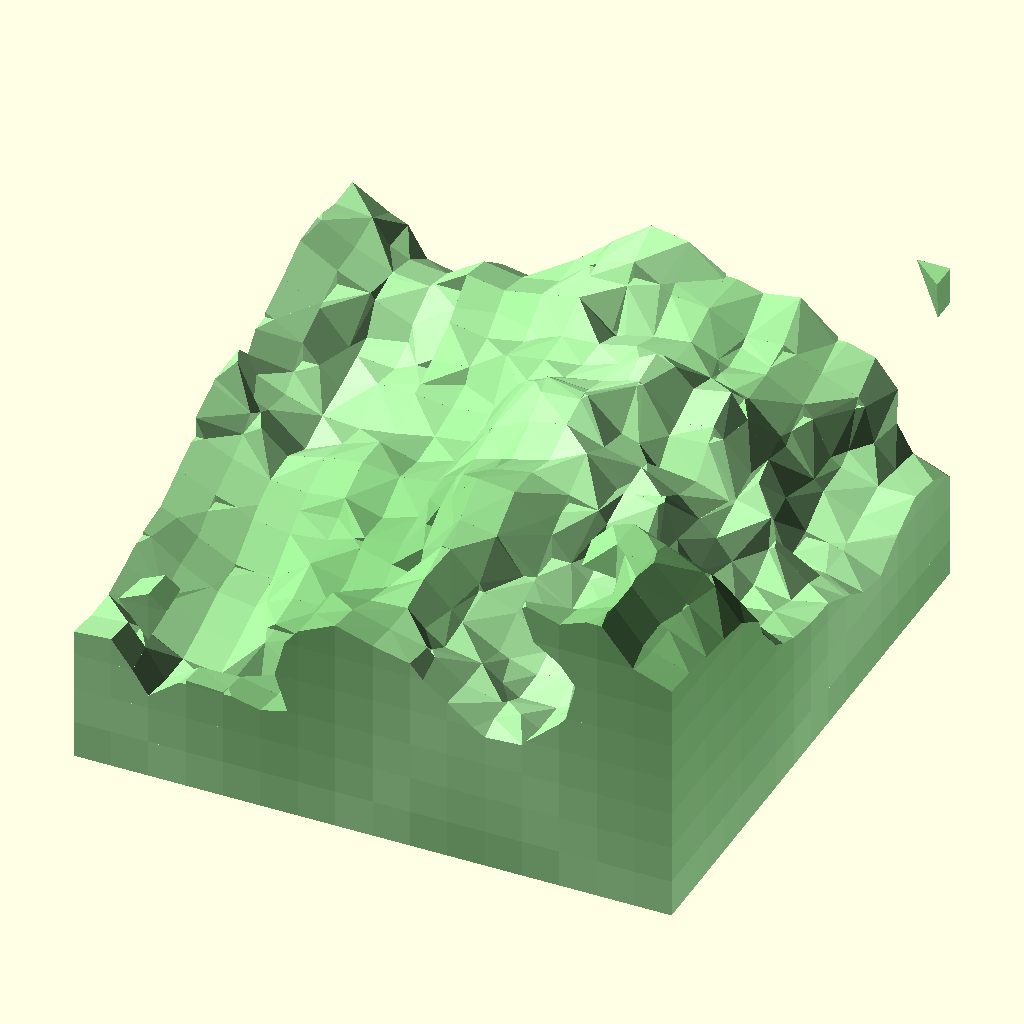
Cell 1: the model at its default parameters.
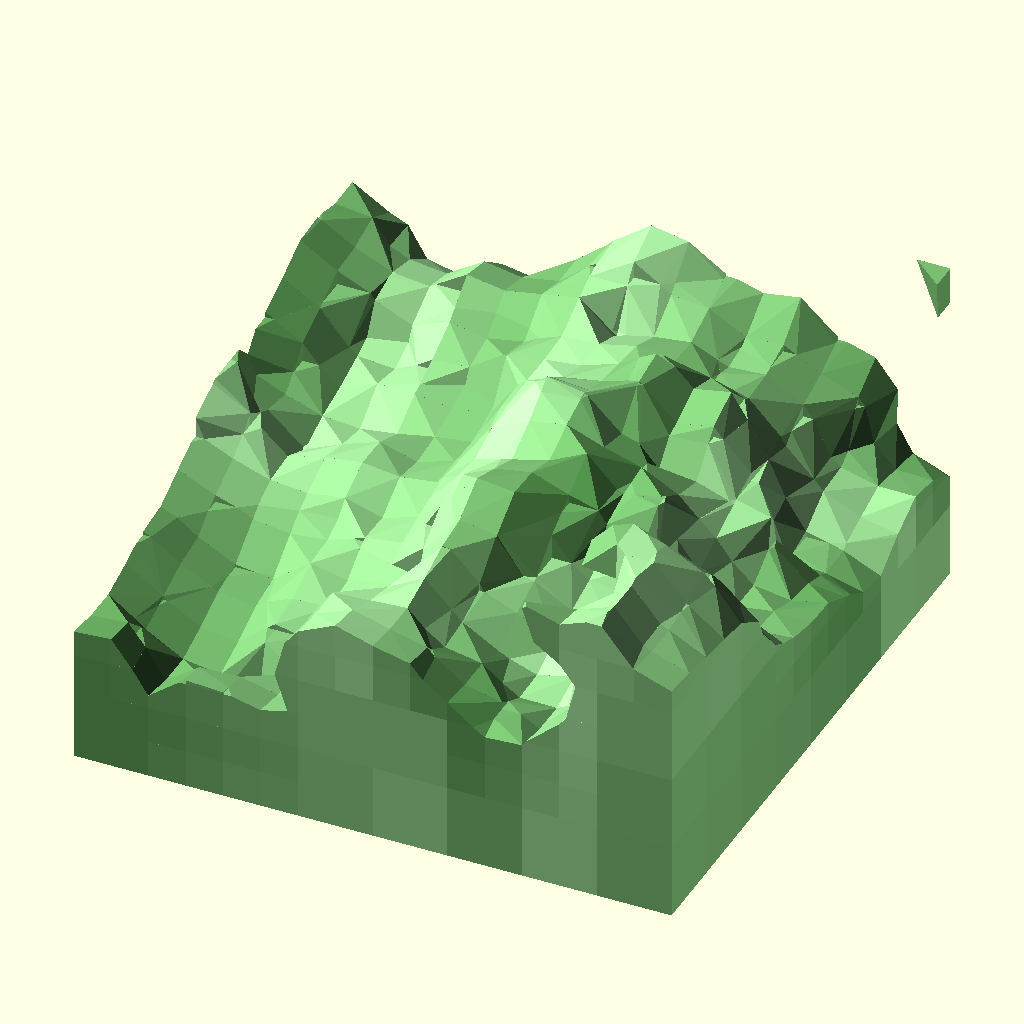
Cell 2: the same model with MinSubdivisions = 0.
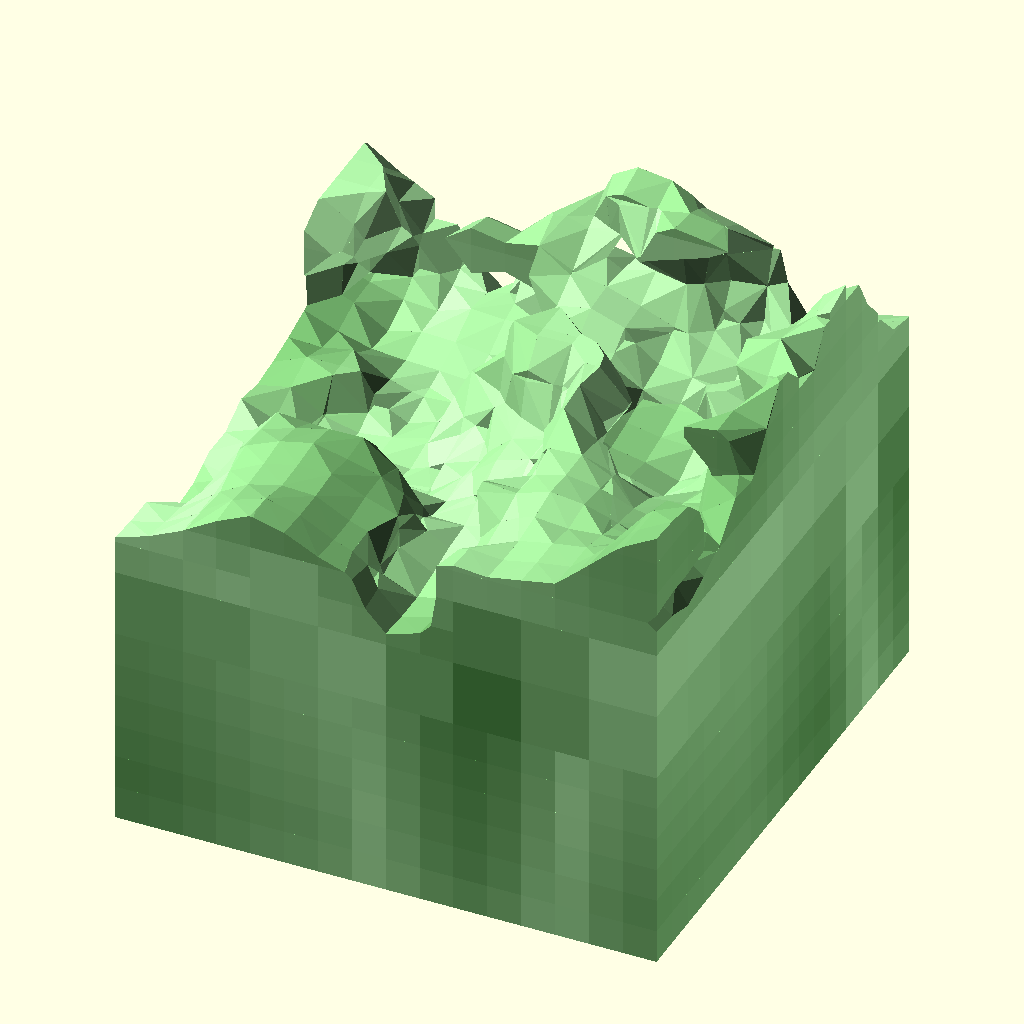
Cell 3: the same model with Threshold = 1.
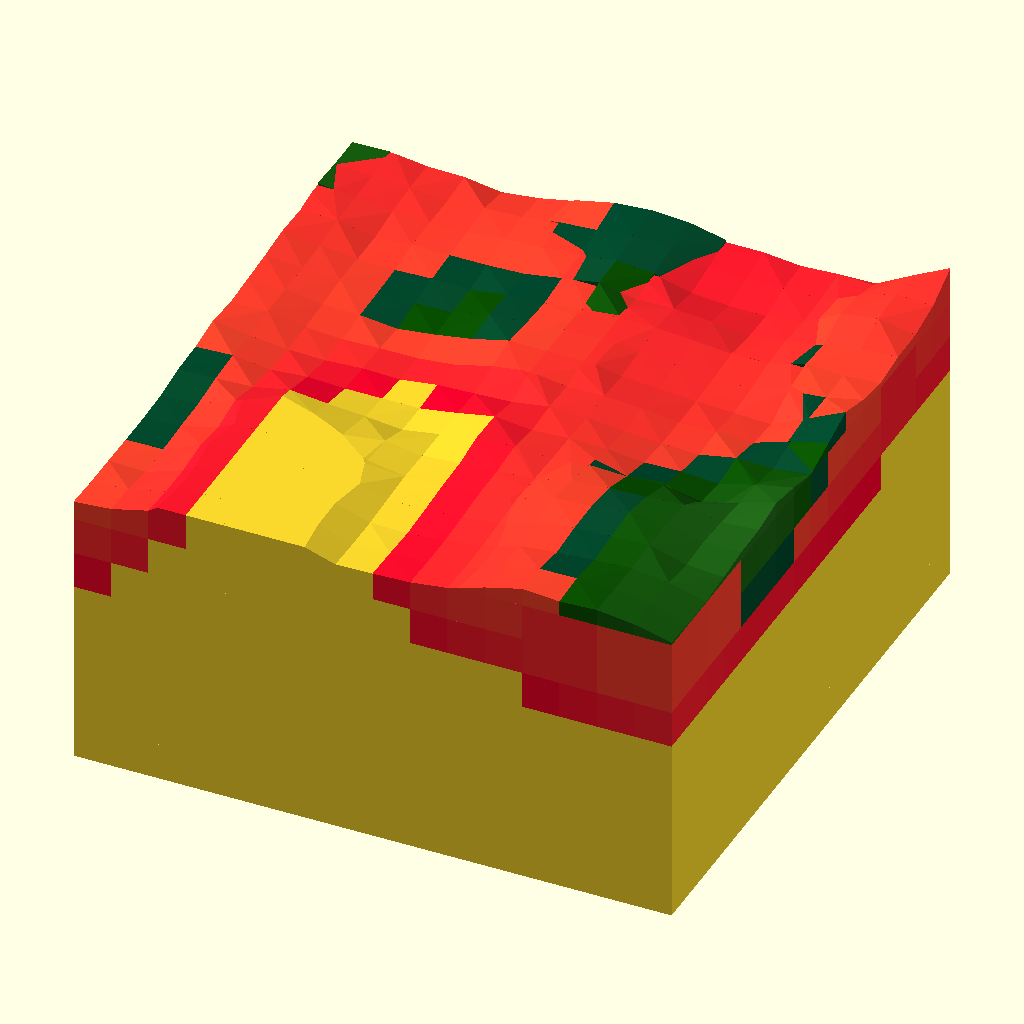
Cell 4: Zfalloff = 1 (everything else at default).
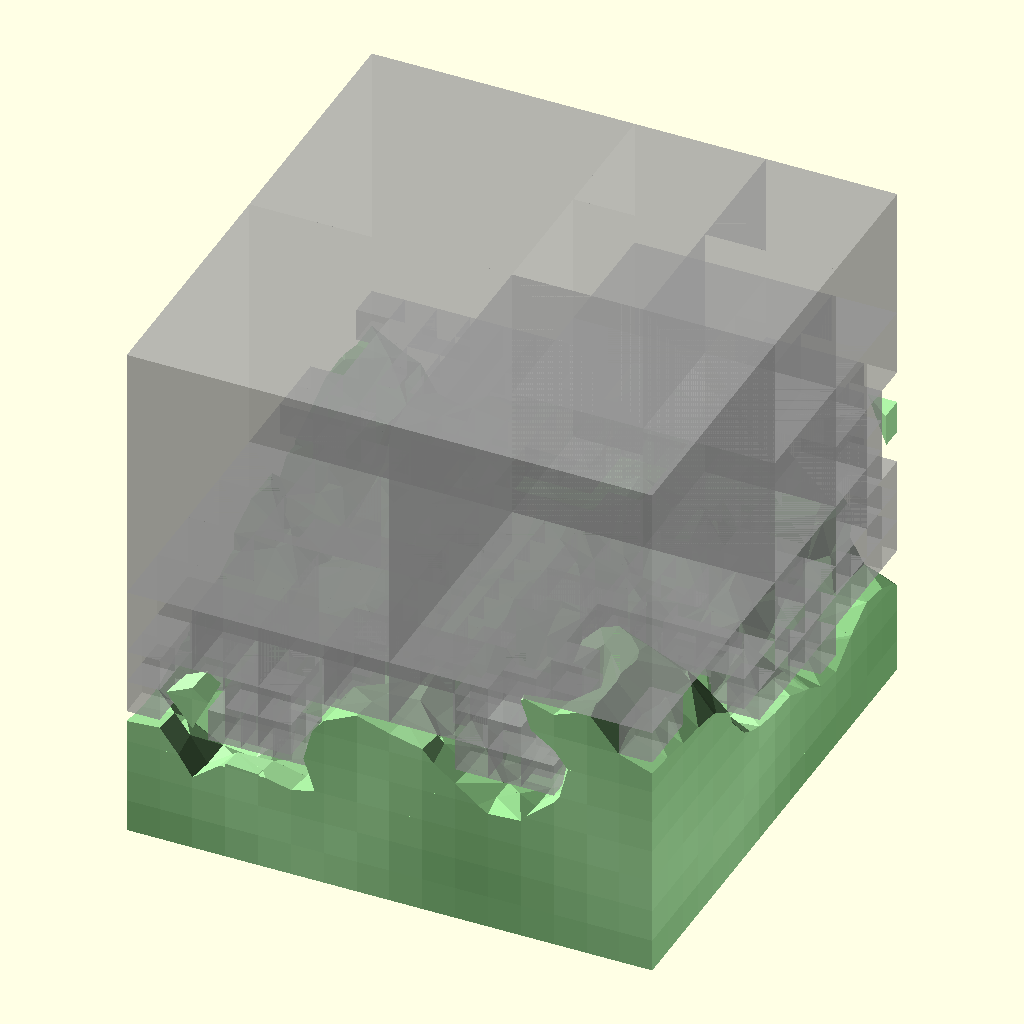
Cell 5: the same model with Diagnostic = true.
The same orthographic view direction (rotation 55°, 0°, 25°; colour scheme Cornfield) for every cell, with the view re-fitted per cell, so scale and position can differ between cells.
OpenSCAD source file attic/Downloads/TerrainTile/TerrainTile.scad:
/*
TerrainTile.scad
Public Domain Code
Based on Metaballs By: William A Adams 	4 June 2011

This code is a simplified implementation of "Marching Cubes" over Noise + a Z gradient. A isosurface which is the interaction of the Noise field in tree octaves: half, one and four. All Cubes are tested and a joint hull is generated of each corner that lies inside the threshold  of the metaball 

*/

randseed=3798753;
Resolution =1; 
tileX=0;
tileY=0;
MinSubdivisions=3;//[0:1:5] 
Threshold = 0.40;// [0:0.01:1]
// Allways clamped to powers of two of resolution 
tilesize=16;//[1:1:64] 
// Small Medium Large
octavebalance=[40,150,280];
Zcutoff=5;
Zfalloff=0.1909;// [0:0.001:1]
Zoffset=3;
Diagnostic=false; 
colorseed=rands(0, 49709639, 1)[0]; 
DrawMetaballs( Threshold,tileX*f2(tilesize),tileY*f2(tilesize),-1,tilesize); 

/// end


module DrawMetaballs( Threshold,sx,sy,sz,sSize){
// clamp everyting to multiples and powers of resolution
x=f(sx);
y=f(sy);
    z=f(sz);
    Size=f2(sSize);
   // echo ( Threshold,x,y,z,Size);
DrawSubMetaballs( Threshold,x,y,z,Size); 
}
module DrawSubMetaballs( Threshold,x,y,z,Size,i=0) {    



suma = Octavenoice (x, y, z);
sumb = Octavenoice (x + Size, y, z );
sumc = Octavenoice (x, y + Size, z);
sumd = Octavenoice (x + Size, y + Size, z);
sume = Octavenoice (x, y, z + Size);
sumf = Octavenoice (x + Size, y, z + Size);
sumg = Octavenoice (x, y + Size, z + Size);
sumh = Octavenoice (x + Size, y + Size, z + Size);
sumcolor =[0.1,1,0]*0.3+0.7*[1-abs(Sweetnoise (x/5, y/5, z/5,colorseed+27)),1-abs(Sweetnoise (x/5, y/5, z/5,colorseed+13)),1-abs(Sweetnoise (x/5, y/5, z/5,colorseed))];




// test for empty and full Cubes
 if (i<=MinSubdivisions&&z<Zcutoff) { 
    h=Size*0.5  ;
    DrawSubMetaballs( Threshold,x,y,z,h,i+1);
    DrawSubMetaballs( Threshold,x+h,y,z,h,i+1);
    DrawSubMetaballs( Threshold,x,y+h,z,h,i+1);
    DrawSubMetaballs( Threshold,x+h,y+h,z,h,i+1);
    
    DrawSubMetaballs( Threshold,x,y,z+h,h,i+1);
    DrawSubMetaballs( Threshold,x+h,y,z+h,h,i+1);
    DrawSubMetaballs( Threshold,x,y+h,z+h,h,i+1);
    DrawSubMetaballs( Threshold,x+h,y+h,z+h,h,i+1);
    
    }else {
    
if (  suma >=  Threshold && sumb >=  Threshold && sumc >=  Threshold && sumd >=  Threshold && sume >=  Threshold && sumf >=  Threshold && sumg >=  Threshold && sumh >=  Threshold) {if (Diagnostic){translate([x, y, z]) %cube(Size);}} 
else if ( suma < Threshold && sumb < Threshold && sumc < Threshold && sumd < Threshold && sume < Threshold && sumf < Threshold && sumg < Threshold && sumh < Threshold) {
translate([x, y, z])  color(sumcolor) cube(Size);} 


else if(Size>Resolution){ 
    h=Size*0.5  ;
    DrawSubMetaballs( Threshold,x,y,z,h,i+1);
    DrawSubMetaballs( Threshold,x+h,y,z,h,i+1);
    DrawSubMetaballs( Threshold,x,y+h,z,h,i+1);
    DrawSubMetaballs( Threshold,x+h,y+h,z,h,i+1);
    
    DrawSubMetaballs( Threshold,x,y,z+h,h,i+1);
    DrawSubMetaballs( Threshold,x+h,y,z+h,h,i+1);
    DrawSubMetaballs( Threshold,x,y+h,z+h,h,i+1);
    DrawSubMetaballs( Threshold,x+h,y+h,z+h,h,i+1);}
else { 

    // For every corner inside treshold make and mirror a corner piece, hull the lot.
   //echo(sumcolor);
    color(sumcolor)hull(){
        
        sab=inter(suma,sumb,Threshold)*Size;
sac=inter(suma,sumc,Threshold)*Size;
sae=inter(suma,sume,Threshold)*Size;
sba=inter(sumb,suma,Threshold)*Size;
sbd=inter(sumb,sumd,Threshold)*Size;
sbf=inter(sumb,sumf,Threshold)*Size;
sca=inter(sumc,suma,Threshold)*Size;
scd=inter(sumc,sumd,Threshold)*Size;
scg=inter(sumc,sumg,Threshold)*Size;
sdb=inter(sumd,sumb,Threshold)*Size;
sdc=inter(sumd,sumc,Threshold)*Size;
sdh=inter(sumd,sumh,Threshold)*Size;
sea=inter(sume,suma,Threshold)*Size;
seg=inter(sume,sumg,Threshold)*Size;
sef=inter(sume,sumf,Threshold)*Size;
sfh=inter(sumf,sumh,Threshold)*Size;
sfe=inter(sumf,sume,Threshold)*Size;
sfb=inter(sumf,sumb,Threshold)*Size;
sge=inter(sumg,sume,Threshold)*Size;
sgh=inter(sumg,sumh,Threshold)*Size;
sgc=inter(sumg,sumc,Threshold)*Size;
shg=inter(sumh,sumg,Threshold)*Size;
shf=inter(sumh,sumf,Threshold)*Size;
shd=inter(sumh,sumd,Threshold)*Size;
if (suma < Threshold){    translate([x, y, z])  Corner(sab,sac,sae);}
if (sumb < Threshold){    translate([x + Size, y, z])  Corner(-sba,sbd,sbf);}
if (sumc < Threshold){  translate([x, y + Size, z])  Corner(scd,-sca,scg);}
if (sumd < Threshold){    translate([x + Size, y + Size, z]) Corner(-sdc,-sdb,sdh);}
    
if (sume < Threshold){   translate([x, y, z + Size])  Corner(sef,seg,-sea);}
if (sumf < Threshold){   translate([x + Size, y, z + Size])  Corner(-sfe,sfh,-sfb);}
if (sumg < Threshold){    translate([x, y + Size, z + Size])  Corner(sgh,-sge,-sgc);}
if (sumh < Threshold){    translate([x + Size, y + Size, z + Size]) Corner(-shg,-shf,-shd);}
}
    }
}}


//Corner piece
module Corner(u=0.5,v=0.5,w=0.5) {scale([u,v,w])
polyhedron
    (points = [	       [0,0,0],[1,0,0],[0,1,0],[0,0,1],],      faces = [		  [0,0,1],[0,0,2],[0,0,3],[1,2,3]
		  ]
     );}
     
     function lim31(l, v) = v / len3(v) * l;
     function len3(v) = sqrt(pow(v[0], 2) + pow(v[1], 2) + pow(v[2], 2));
// Random color

function Lotto(i) = [rands(i*30,i*30+ 30, 1)[0],rands(0, 65, 1)[0],rands(0, 75, 1)[0],rands(21, 24, 1)[0]];

//Field function
     function ColorField3D(x, y, z, BallSack,Colorsack, i) = (i == 0) ? Powercolor(x, y, z, BallSack[0])*Colorsack[0]: Powercolor(x, y, z, BallSack[i])*Colorsack[i] + ColorField3D(x, y, z, BallSack,Colorsack, i - 1);

function Powercolor(x, y, z, Ball) = (Ball[3] / sqrt((x - Ball[0]) * (x - Ball[0]) + (y - Ball[1]) * (y - Ball[1]) + (z - Ball[2]) * (z - Ball[2]))); 
     
//function Powerball(x, y, z, Ball) = (Ball[3] / sqrt((x - Ball[0]) * (x - Ball[0]) + (y - Ball[1]) * (y - Ball[1]) + (z - Ball[2]) * (z - Ball[2])));
 function Powerball(x, y, z, Ball)   = Coldnoise (x,y,z);
// Recursive Field Evaluation
function BallField3D(x, y, z, BallSack, i) = (i == 0) ? Powerball(x, y, z, BallSack[0]): Powerball(x, y, z, BallSack[i]) + BallField3D(x, y, z, BallSack, i - 1);
function rndc() = [round(rands(0, 2, 1)[0])/2, round(rands(0, 2, 1)[0])/2, round(rands(0, 2, 1)[0])/2];
     //interpolate
function inter(t,r,Threshold)=(t==r)?1:(t>Threshold)?(r<Threshold)? abs(Threshold-t)/abs(t-r) :0 :(r>Threshold)? abs(Threshold-t)/abs(t-r) :1 ;
// Recursive find min/max extremes
function findMax(v, select, i = 0) = ((i + 1) < len(v)) ? max(v[i][select] + abs(v[i][3]) + Resolution, findMax(v, select, i + 1)): v[i][select] + abs(v[i][3]) + Resolution;
function findMin(v, select, i = 0) = ((i + 1) < len(v)) ? min(v[i][select] - abs(v[i][3]) - Resolution, findMin(v, select, i + 1)): v[i][select] - abs(v[i][3]) - Resolution;
function Coldnoise (x,y,z,seed=69940 )= 
((3754853343/((abs((floor(x+40)) ))+1))%1
+(3628273133/((abs((floor(y+44) ) ))+1) )%1
+(3500450271/((abs((floor(z+46 )) ))+1) )%1
+(3367900313/(abs(seed)+1) )/1)%1 ;

function Sweetnoise (x,y,z,seed=69840)=(z-Zoffset)*Zfalloff+tril( SC3(x-floor(x)), (SC3(y-floor(y))), (SC3(z-floor(z))),
    Coldnoise ((x ) ,(y ) ,(z ) ,seed),
    Coldnoise ((x+1  ),(y ) ,(z ) ,seed),
    Coldnoise ((x ) ,(y+1 ) ,(z ) ,seed),
    Coldnoise ((x ) ,(y ) ,(z+1) ,seed),
    Coldnoise ((x  +1),(y ) ,(z+1 ) ,seed),
    Coldnoise ((x ) ,(y+1 ) ,(z+1 ) ,seed),
    Coldnoise ((x+1 ),(y+1) ,(z ) ,seed),
    Coldnoise ((x +1) ,(y+1),(z+1 ) ,seed));
    
   function SC3 (a)= (a * a * (3 - 2 * a))
   ;
function tril(x,y,z,V000,V100,V010,V001,V101,V011,V110,V111) =	
/*V111* (1 - x)* (1 - y)* (1 - z) +
V011* x *(1 - y) *(1 - z) + 
V101* (1 - x) *y *(1 - z) + 
V110* (1 - x) *(1 - y)* z +
V010* x *(1 - y)* z + 
V100* (1 - x)* y *z + 
V001* x *y* (1 - z) + 
V000* x *y *z
*/
V000*  (1 - x)* (1 - y)* (1 - z) +
V100*  x *(1 - y) *(1 - z) + 
V010*  (1 - x) *y *(1 - z) + 
V001*  (1 - x) *(1 - y)* z +
V101*  x *(1 - y)* z + 
V011*  (1 - x)* y *z + 
V110*  x *y* (1 - z) + 
V111*  x *y *z

;
function Octavenoice(x, y, z,seed=randseed) =let(SML=lim31(1,octavebalance))(Sweetnoise (x*1, y*1, z*1,seed)*SML[0]+Sweetnoise (x/2, y/2, z/2,seed)*SML[1]+  Sweetnoise (x/4, y/4, z/4,seed)*SML[2]);
function f(a)= floor(a/Resolution)*Resolution;
function f2(a)= pow(2, round(log(a/(Resolution))/log(2)))*Resolution;
Customizer parameters (derived from the source; name, type, default, range or options):
randseed: number, default 3798753
Resolution: number, default 1
tileX: number, default 0
tileY: number, default 0
MinSubdivisions: number, default 3, range 0 to 5, step 1
Threshold: number, default 0.4, range 0 to 1, step 0.01
tilesize: number, default 16, range 1 to 64, step 1
octavebalance: vector, default [40, 150, 280]
Zcutoff: number, default 5
Zfalloff: number, default 0.1909, range 0 to 1, step 0.001
Zoffset: number, default 3
Diagnostic: bool, default false
